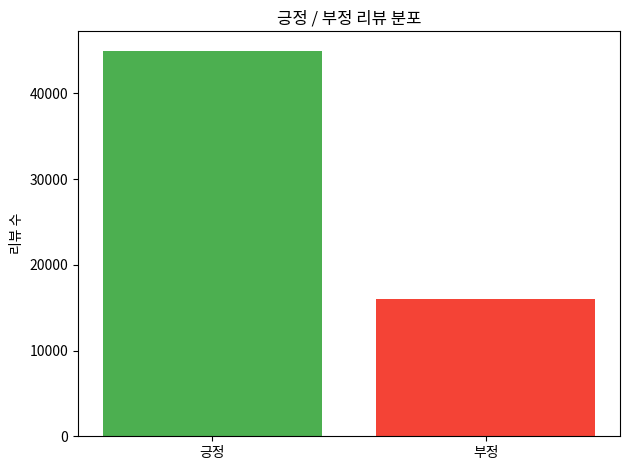
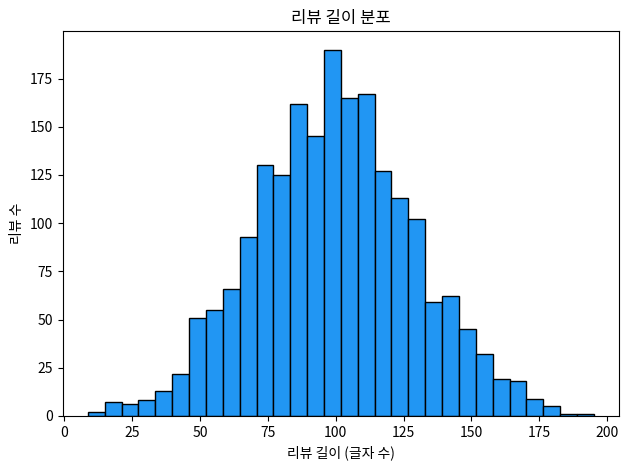

Here is the Python script that generated these plots, in order:
import matplotlib.pyplot as plt
import numpy as np

labels = ['긍정', '부정']
counts = [45000, 16000]
colors = ['#4CAF50', '#F44336']

plt.figure()
plt.bar(labels, counts, color=colors)
plt.title('긍정 / 부정 리뷰 분포')
plt.ylabel('리뷰 수')
plt.tight_layout()
plt.savefig("label_distribution.png")
plt.close()

np.random.seed(0)
review_lengths = np.random.normal(loc=100, scale=30, size=2000)

plt.figure()
plt.hist(review_lengths, bins=30, color='#2196F3', edgecolor='black')
plt.title('리뷰 길이 분포')
plt.xlabel('리뷰 길이 (글자 수)')
plt.ylabel('리뷰 수')
plt.tight_layout()
plt.savefig("review_length_dist.png")
plt.close()

print("그래프 2종 생성 완료: label_distribution.png, review_length_dist.png")
